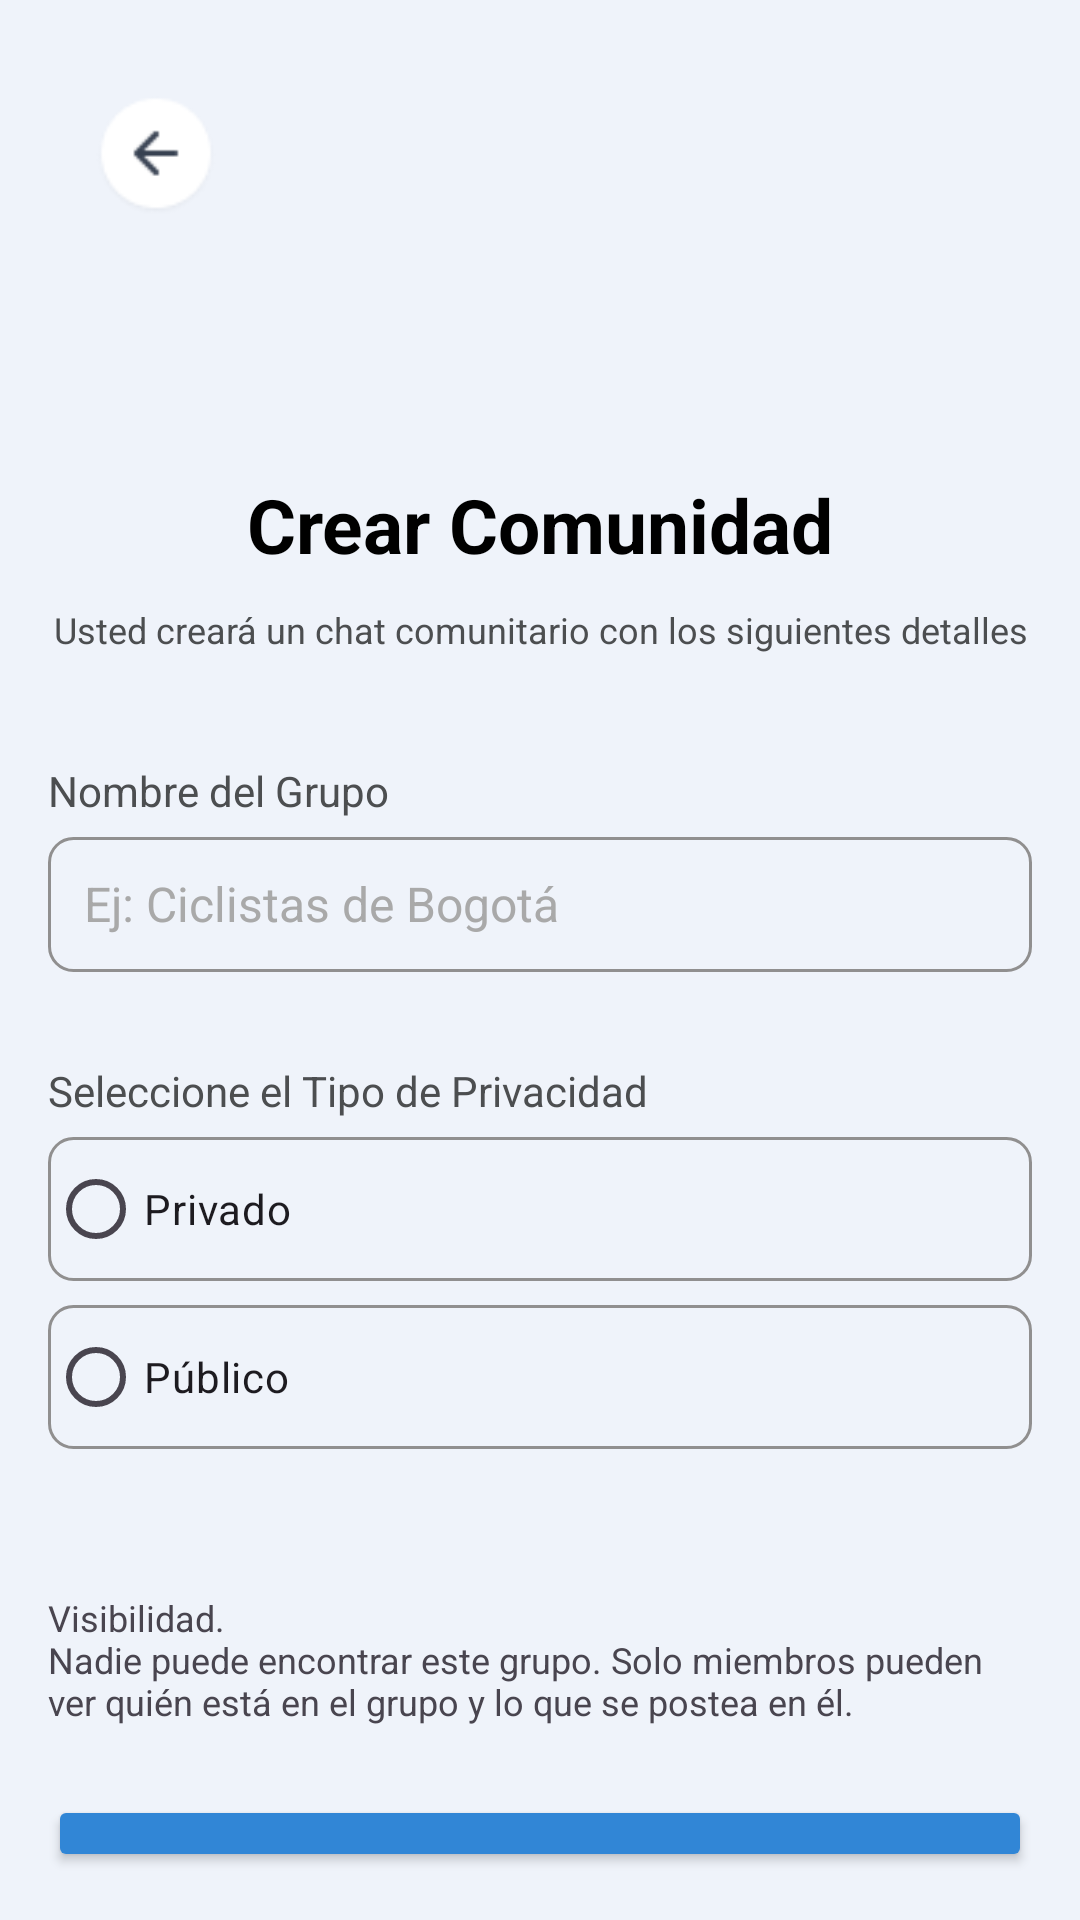

Android layout source for this screen:
<!-- AndroidManifest.xml: application theme Theme.Gooter_proyecto -->
<!-- res/layout/activity_crear_comunidad.xml -->
<?xml version="1.0" encoding="utf-8"?>
<LinearLayout
    xmlns:android="http://schemas.android.com/apk/res/android"
    xmlns:app="http://schemas.android.com/apk/res-auto"
    xmlns:tools="http://schemas.android.com/tools"
    android:layout_width="match_parent"
    android:layout_height="match_parent"
    android:fitsSystemWindows="true"
    android:orientation="vertical"
    android:background="@color/textfield_background"
    android:padding="16dp"
    tools:context=".CrearComunidadActivity">

    
    <ImageButton
        android:id="@+id/btnBack"
        android:layout_width="40dp"
        android:layout_height="40dp"
        android:layout_margin="16dp"
        android:background="?attr/selectableItemBackgroundBorderless"
        app:srcCompat="@drawable/back_button"
        android:scaleType="centerCrop"
        android:contentDescription="Botón de regreso" />

    
    <TextView
        android:layout_width="match_parent"
        android:layout_height="wrap_content"
        android:text="Crear Comunidad"
        android:textColor="@color/black"
        android:textSize="25sp"
        android:textStyle="bold"
        android:gravity="center"
        android:layout_marginBottom="10dp"
        android:layout_marginTop="70dp" />

    
    <TextView
        android:layout_width="match_parent"
        android:layout_height="wrap_content"
        android:text="Usted creará un chat comunitario con los siguientes detalles"
        android:textSize="12sp"
        android:textColor="@color/grisLetra"
        android:gravity="center"
        android:layout_marginBottom="20dp" />

    <TextView
        android:layout_width="match_parent"
        android:layout_height="wrap_content"
        android:text="Nombre del Grupo"
        android:textSize="14sp"
        android:textColor="@color/grisLetra"
        android:layout_marginTop="16dp" />


    
    <EditText
        android:id="@+id/NombreGrupo"
        android:layout_width="match_parent"
        android:layout_height="45dp"
        android:hint="Ej: Ciclistas de Bogotá"
        android:background="@drawable/edittext_borde"
        android:textColorHint="@color/gray_hint"
        android:layout_marginTop="6dp"
        android:textSize="16sp"
        android:padding="12dp" />

    
    <TextView
        android:layout_width="match_parent"
        android:layout_height="wrap_content"
        android:text="Seleccione el Tipo de Privacidad"
        android:textSize="14sp"
        android:textColor="@color/grisLetra"
        android:layout_marginTop="30dp" />

    
    <RadioGroup
        android:id="@+id/rgPrivacidad"
        android:layout_width="match_parent"
        android:layout_height="wrap_content"
        android:orientation="vertical"
        android:layout_marginBottom="8dp">

        <RadioButton
            android:id="@+id/ButtonPrivado"
            android:layout_width="match_parent"
            android:layout_height="wrap_content"
            android:layout_marginTop="6dp"
            android:background="@drawable/edittext_borde"
            android:text="Privado" />

        <RadioButton
            android:id="@+id/ButtonPublico"
            android:layout_width="match_parent"
            android:layout_height="wrap_content"
            android:layout_marginTop="8dp"
            android:background="@drawable/edittext_borde"
            android:text="Público" />
    </RadioGroup>

    

    

    <TextView
        android:layout_width="match_parent"
        android:layout_height="wrap_content"
        android:layout_marginTop="40dp"
        android:layout_marginBottom="23dp"
        android:text="@string/visibilidad"
        android:textSize="12sp" />

    <Button
        android:id="@+id/ButtonCrear"
        android:layout_width="match_parent"
        android:layout_height="wrap_content"
        android:text="Crear"
        android:backgroundTint="@color/blue_buttons"
        android:textColor="@android:color/white"
        android:padding="12dp" />

</LinearLayout>
<!-- resources referenced by this layout -->
<resources>
  <color name="black">#000000</color>
  <color name="blue_buttons">#3186D6</color>
  <color name="gray_hint">#A9A9A9</color>
  <color name="grisLetra">#4C4E50</color>
  <color name="textfield_background">#EFF3FA</color>
  <!-- drawable back_button: png bitmap (drawable, 1059 bytes) -->
  <!-- drawable edittext_borde (drawable) -->
  <shape xmlns:android="http://schemas.android.com/apk/res/android">
      <solid android:color="@android:color/transparent" /> 
      <stroke
          android:width="1dp"
          android:color="#908F8F" /> 
      <corners android:radius="8dp" /> 
  </shape>
  <string name="visibilidad">Visibilidad.\nNadie puede encontrar este grupo. Solo miembros pueden ver quién está en el grupo y lo que se postea en él.</string>
  <style name="Theme.Gooter_proyecto" parent="Base.Theme.Gooter_proyecto" />
  <style name="Base.Theme.Gooter_proyecto" parent="Theme.Material3.DayNight.NoActionBar">
          
          
      </style>
</resources>
